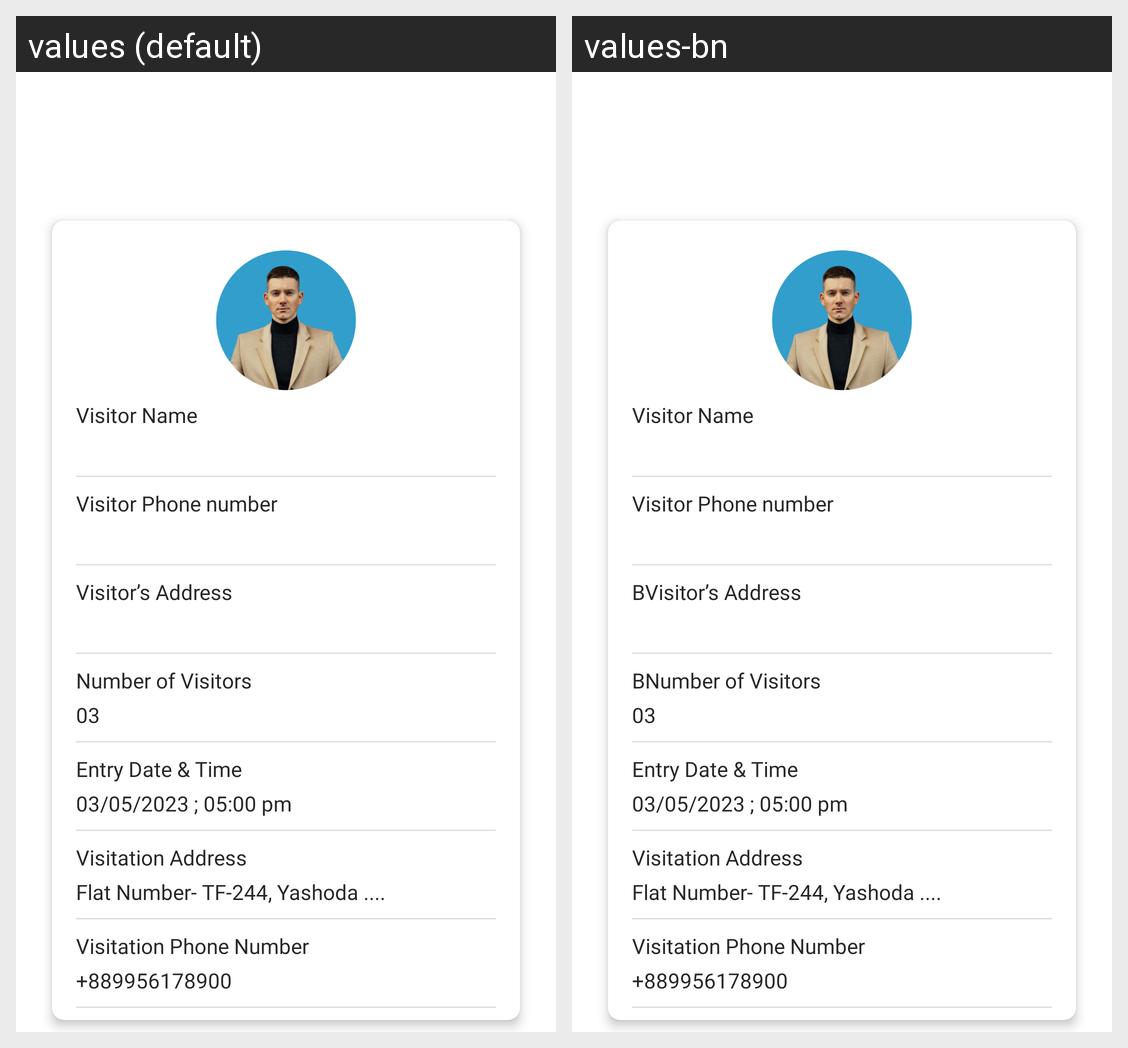

Here is an Android app screen in its default locale and in the app's own translations. Write out the translated-string differences for the strings that appear on this screen.
Android screen res/layout/activity_visitor_pass.xml rendered under 2 locales, left to right: values (default), values-bn. Device: Nexus 5 (rendered at 1080×1920; each locale shown at half size, 540×960, under a caption strip naming it); theme mysoft.
Strings drawn on this screen, with the default value and each locale's value (text and hints the layout hard-codes, and strings that could not be matched under every locale, appear in the picture but are not listed):

visitor_name
  values: Visitor Name
  values-bn: Visitor Name

visitor_phone_number
  values: Visitor Phone number
  values-bn: Visitor Phone number

visitor_address
  values: Visitor’s Address
  values-bn: BVisitor’s Address

number_of_visitors
  values: Number of Visitors
  values-bn: BNumber of Visitors

_03
  values: 03
  values-bn: 03

entry_date_amp_time
  values: Entry Date & Time
  values-bn: Entry Date & Time

_03_05_2023_05_00_pm
  values: 03/05/2023 ; 05:00 pm
  values-bn: 03/05/2023 ; 05:00 pm

visitation_address
  values: Visitation Address
  values-bn: Visitation Address

flat_number_tf_244_yashoda
  values: Flat Number- TF-244, Yashoda ....
  values-bn: Flat Number- TF-244, Yashoda ....

visitation_phone_number
  values: Visitation Phone Number
  values-bn: Visitation Phone Number

_889956178900
  values: +889956178900
  values-bn: +889956178900
